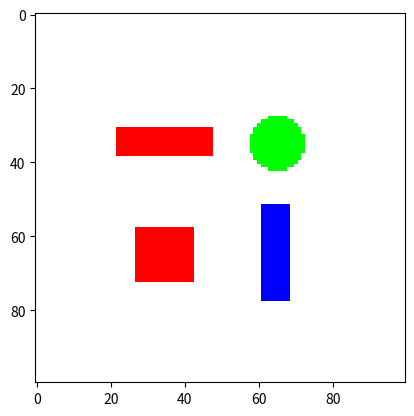

This chart was generated by the following Python code:
#!/usr/bin/env python

"""A collection of geometrical objects.

Function:
math_round(x)

Classes:
Shape
Square
Rectangle
Fovea
Circle
"""


import numpy as np


def math_round(x):
    """Round to integer

    Round arithmetically to nearest integer, with ties going away from
    zero.
    """
    if abs(x) < 1:
        if x >= 0.5:
            x = 1
        else:
            x = 0
    else:
        if x % int(x) >= 0.5:
            x = int(x) + 1
        else:
            x = int(x)
    return x


class Shape(object):
    """Geometric shape.

    Variables:
    - type_ -- type of object (string)
    - center -- center coordinates (floats)
    - size -- float value of object size
    - color -- color as integer (0/1) or RGB list ([R, G, B])
    - unit -- integer unit measure (number of pixels in environment)

    Methods:
    - move -- Move object
    """
    type_ = "Shape"

    def __init__(self, center, size, color, unit):
        self.center = np.array(center)
        self.size = size
        self.color = color
        self.unit = unit

    def move(self, vector):
        """Move object by adding vector to its center position.

        Keyword arguments:
        vector -- 2D vector array
        """
        self.center += vector


class Square(Shape):
    """Square object with inheritance from Shape class.

    Added in Square:
    - Methods draw and is_inside

    Variables:
    - type_ -- type of object (string)
    - center -- center coordinates (floats)
    - size -- float value of object size
    - color -- color as integer (0/1) or RGB list ([R, G, B])
    - unit -- integer unit measure (number of pixels in environment)

    Methods:
    - move -- Move object
    - draw -- Draw in image array
    - is_inside -- Tell if point is inside square
    """
    type_ = "Square"

    def get_corners(self):
        """Get the coordinates of the square's corners."""
        _x_min = (self.center[0] - self.size/2)
        _x_max = (self.center[0] + self.size/2)
        _y_min = (self.center[1] - self.size/2)
        _y_max = (self.center[1] + self.size/2)
        return np.array([[_x_min, _x_max], [_y_min, _y_max]])

    def get_index_values(self):
        """Get the coodrinates of the square's corners in index values."""
        _corners = self.get_corners()*self.unit
        _corner_index_values = np.array([[math_round(_corners[0][0]),
                                          math_round(_corners[0][1])],
                                         [math_round(_corners[1][0]),
                                          math_round(_corners[1][1])]
                                         ], dtype=int
                                        )
        return _corner_index_values

    def draw(self, image_array):
        """Draw object in image array.

        Keyword arguments:
        image_array -- the image array to draw in.

        Get coordinates of square's corners, convert to array index
        values and update image_array by coloring the pixels within
        the square.
        """
        _corner_index_values = self.get_index_values()
        image_array[_corner_index_values[1][0]:_corner_index_values[1][1],
                    _corner_index_values[0][0]:_corner_index_values[0][1]
                    ] = self.color

    def is_inside(self, point):
        """Check if point is inside square.

        Keyword arguments:
        point -- array of float coordinates of the point

        If x-coordinate of point is between x_min and x_max of square
        and y-coordinate of point is between y_min and _ymax of square,
        return True. Otherwise return False.
        """
        _corners = self.get_corners()
        if (_corners[0][0] <= point[0] <= _corners[0][1] and
                _corners[1][0] <= point[1] <= _corners[1][1]):
            return True
        else:
            return False


class Rectangle(Square):
    """Rectangle class with inheritance from Square

    Added in Rectangle:
    - Changed get_corners method
    - Added orientation

    Variables:
    - type_ -- type of object (string)
    - center -- center coordinates (floats)
    - size -- float value of object size
    - color -- color as integer (0/1) or RGB list ([R, G, B])
    - unit -- integer unit measure (number of pixels in environment)
    - orientation -- integer number (0 or 1) for horizontal/vertical

    Methods:
    - move -- Move object
    - get_corners -- Return coordinates of the corners of the object
    - get_index_values -- Return the array index values of corners
    - draw -- Draw object in image array
    - is_inside -- Tell if point is inside square
    """
    type_ = "Rectangle"

    def __init__(self, center, size, color, unit, orientation):
        super(Rectangle, self).__init__(center, size, color, unit)
        self.orientation = orientation

    def get_corners(self):
        """Return corner coordinates"""
        _min_1 = (self.center[0] - self.size/3.5)
        _max_1 = (self.center[0] + self.size/3.5)
        _min_2 = (self.center[1] - self.size/1.15)
        _max_2 = (self.center[1] + self.size/1.15)

        if self.orientation == 0:
            return np.array([[_min_2, _max_2], [_min_1, _max_1]])
        elif self.orientation == 1:
            return np.array([[_min_1, _max_1], [_min_2, _max_2]])


class Fovea(Square):
    """Fovea class with inheritance from Square

    Added in Fovea:
    - Method get_focus_image(environment_image)

    Variables:
    - type_ -- type of object (string)
    - center -- center coordinates (floats)
    - size -- float value of object size
    - color -- color as integer (0/1) or RGB list ([R, G, B])
    - unit -- integer unit measure

    Methods:
    - move -- Move object
    - draw -- Draw in image array
    - get_focus_image -- Get the array of pixels in the fovea
    """
    type_ = "Fovea"

    def get_focus_image(self, environment):
        """Get the focus image pixel array.

        Keyword arguments:
        - environment -- the pixel array of the environment the fovea
          is in

        Calculate coordinates of fovea corners in the environment
        and return array of pixels of the fovea.
        """
        _corner_index_values = self.get_index_values()
        _fov_image = environment[
            _corner_index_values[1][0]:_corner_index_values[1][1],
            _corner_index_values[0][0]:_corner_index_values[0][1]
            ]
        return _fov_image


class Circle(Shape):
    """Circle class with inheritance from Shape.

    Added in Circle:
    - self.radius (float)
    - Methods draw and is_inside

    Variables:
    - type_ -- type of object (string)
    - center -- center coordinates (floats)
    - size -- float value of object size
    - color -- color as integer (0/1) or RGB list ([R, G, B])
    - unit -- integer unit measure (number of pixels in environment)
    - radius -- float value of circle radius

    Methods:
    - move -- Move object
    - draw -- Draw in image array
    - is_inside -- Tell if point is inside circle
    """
    type_ = "Circle"

    def __init__(self, center, size, color, unit):
        super(Circle, self).__init__(center, size, color, unit)
        self.radius = self.size/2

    def draw(self, image_array):
        """Draw circle object in image array.

        Keyword arguments:
        image_array -- the image array to draw in

        Takes center (float coordinates), size (float) and image_array
        (matrix array). Updates the array elements in image_array
        which are within radius distance from the center of the circle
        to the color of the circle.
        """
        _x = self.center[0]*self.unit
        _y = self.center[1]*self.unit

        _r = self.radius*self.unit

        _X, _Y = np.meshgrid(np.arange(image_array.shape[0]),
                             np.arange(image_array.shape[1])
                             )

        _d = np.sqrt((_X-_x)**2 + (_Y-_y)**2)

        image_array[np.where(_d < _r)] = self.color

    def is_inside(self, point):
        """Check if point is inside circle object.

        Keyword arguments:
        point -- array of float coordinates of the point

        Takes the center (float coordinates), radius (float) and point
        (float coordinates) and calculates the distance _d between the
        point and the center of the circle. If _d is smaller than the
        radius _r of the circle the point is inside.
        """
        _d = np.sqrt((point[0]-self.center[0])**2
                     + (point[1]-self.center[1])**2
                     )

        if _d <= self.radius:
            return True
        else:
            return False


if __name__ == '__main__':
    """Main"""
    # RUN TESTS
    import matplotlib.pyplot as plt
    unit = 100
    env = np.ones([unit, unit, 3])
    fov = Fovea([0.35, 0.65], 0.2, [1, 1, 1], unit)
    s1 = Square([0.35, 0.65], 0.15, [1, 0, 0], unit)
    c1 = Circle([0.65, 0.35], 0.15, [0, 1, 0], unit)
    r1 = Rectangle([0.65, 0.65], 0.15, [0, 0, 1], unit, 1)
    r2 = Rectangle([0.35, 0.35], 0.15, [1, 0, 0], unit, 0)
    objects = [s1, c1, r1, r2]
    for obj in objects:
        obj.draw(env)

    plt.imshow(env)
    plt.show()

#    import matplotlib.pyplot as plt
#    import matplotlib.patches as patches

    # ALTERNATIVE WAY OF PLOTTING: USE PATCHES
    # import matplotlib.pyplot as plt
    # import matplotlib.patches as patches

    # fig1 = plt.figure()
    # ax1 = fig1.add_subplot(111, aspect='equal')
    # plt.xlim(0, 1)
    # plt.ylim(1, 0)
    # ax1.add_patch(patches.Rectangle((0.2, 0.2), 0.6, 0.6, fill=False))
    # ax1.add_patch(patches.Rectangle(center, x_size, y_size, color=color))
    # ax1.add_patch(patches.Circle(center, radius, color=color))
    # ax1.plot(point[0], point[1], 'wo')
